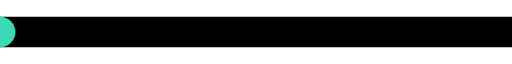
t = 0.00 s
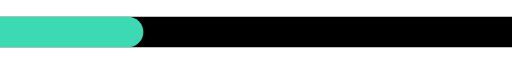
t = 0.38 s
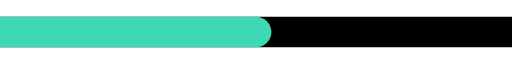
t = 0.75 s
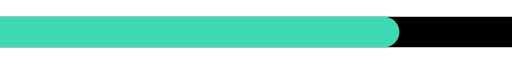
t = 1.13 s

The animated SVG that drew these frames (rendered in a browser with its animation timeline set to each time). Animation: 1 SMIL element (animate=1); one cycle of 1.50 s, repeats indefinitely.

<svg width="100" height="6" viewBox="0 0 100 6" xmlns="http://www.w3.org/2000/svg">
    <line x1="0" y1="3" x2="100" y2="3" stroke="#000000" stroke-width="6" stroke-linecap="round"/>

    <line x1="0" y1="3" x2="0" y2="3" stroke="#3DD9B3" stroke-width="6" stroke-linecap="round">
        <animate
                attributeName="x2"
                from="0"
                to="100"
                dur="1.5s"
                repeatCount="indefinite"
        />
    </line>
</svg>